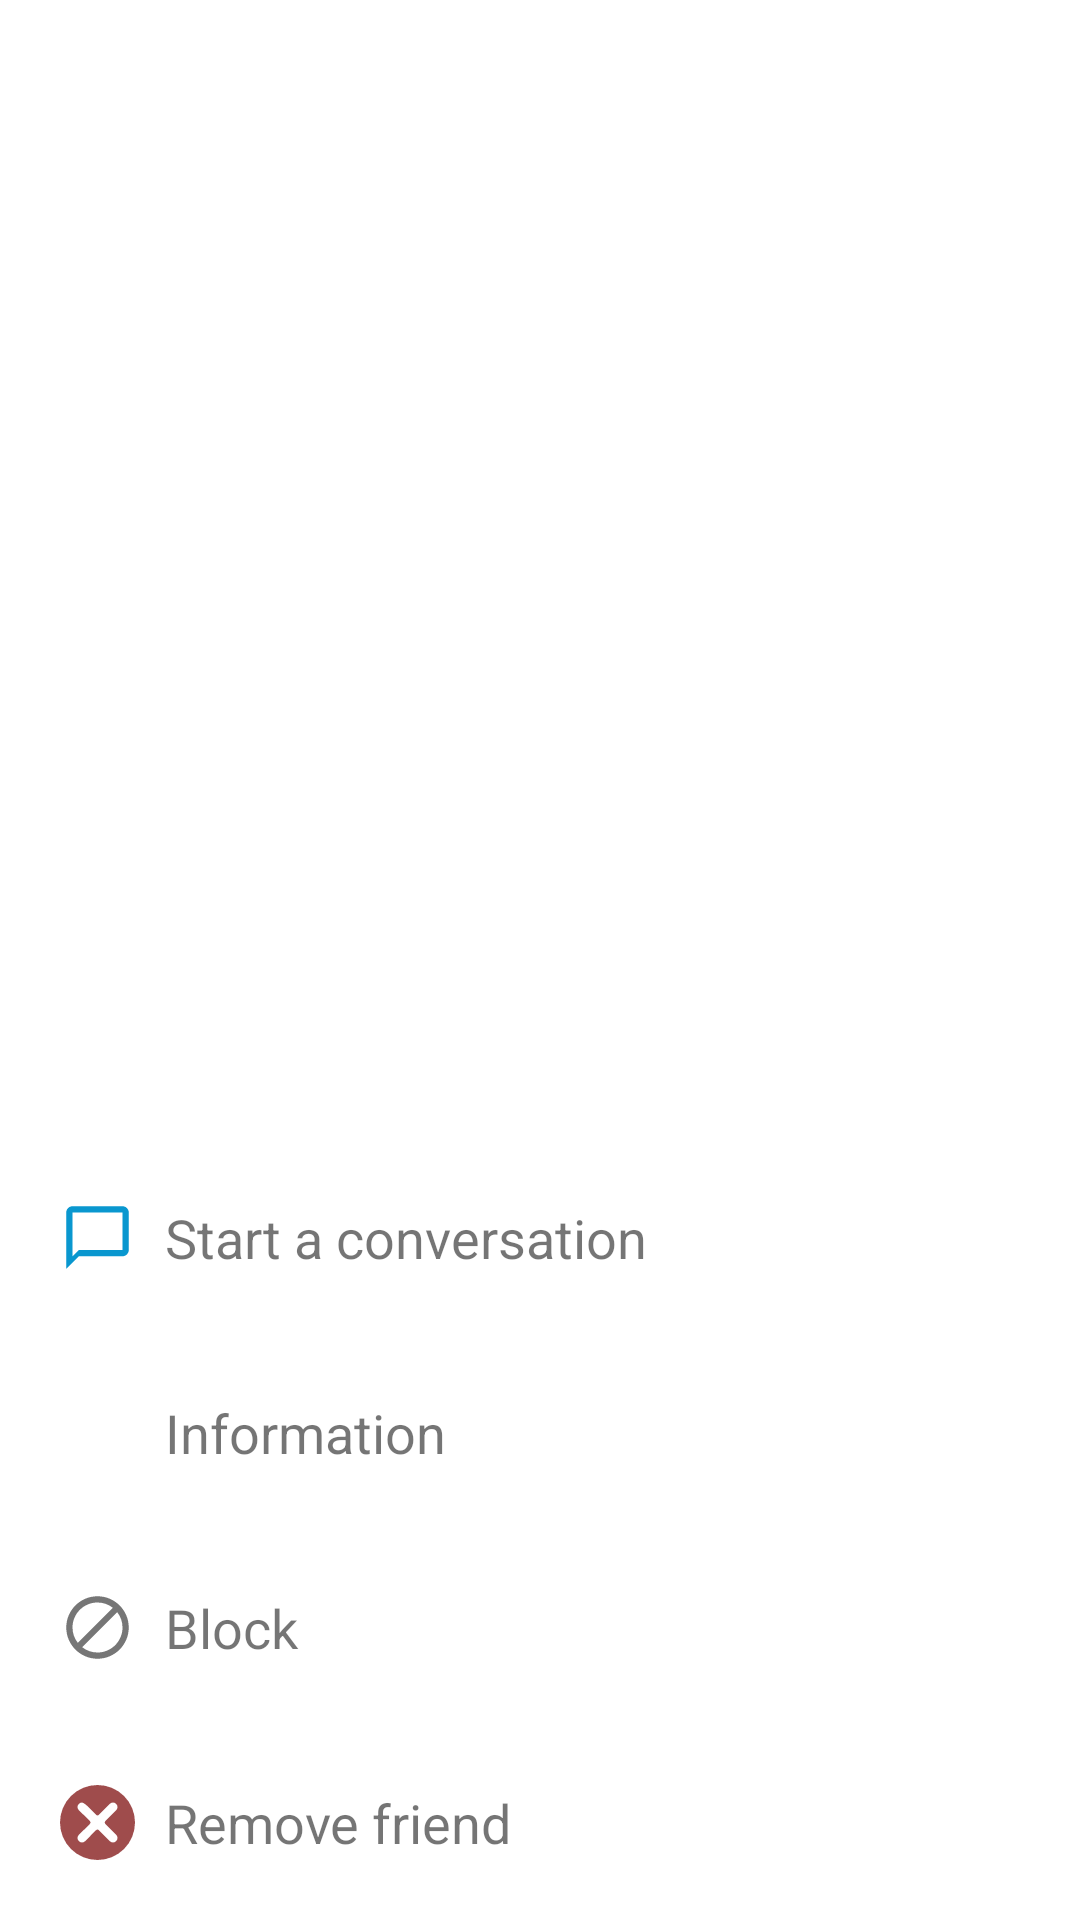

Android layout source for this screen:
<!-- AndroidManifest.xml: application theme Theme.Appchat -->
<!-- res/layout/bottom_sheet_contact_modal.xml -->
<?xml version="1.0" encoding="utf-8"?>
<androidx.coordinatorlayout.widget.CoordinatorLayout xmlns:android="http://schemas.android.com/apk/res/android"
    xmlns:tools="http://schemas.android.com/tools"
    android:layout_width="match_parent"
    android:layout_height="wrap_content"
    xmlns:app="http://schemas.android.com/apk/res-auto"
    tools:context=".ui.chat.ContactModalBottomSheet">

    <LinearLayout
        android:id="@+id/bsFriend"
        android:layout_width="match_parent"
        android:layout_height="wrap_content"
        android:orientation="vertical"
        android:paddingStart="20dp"
        android:paddingEnd="20dp"
        app:behavior_hideable="true"
        app:layout_behavior="com.google.android.material.bottomsheet.BottomSheetBehavior">


        <LinearLayout
            android:id="@+id/llChat"
            android:layout_width="match_parent"
            android:layout_height="match_parent"
            android:orientation="horizontal"
            android:paddingTop="20dp"
            android:paddingBottom="20dp">

            <ImageView
                android:id="@+id/imageView3"
                android:layout_width="25dp"
                android:layout_height="25dp"
                android:layout_weight="0"
                android:src="@drawable/ic_baseline_chat_bubble_outline_24"
                app:tint="@color/theme_color" />

            <TextView
                android:id="@+id/textView3"
                android:layout_width="wrap_content"
                android:layout_height="wrap_content"
                android:layout_gravity="center_vertical"
                android:layout_weight="1"
                android:paddingStart="10dp"
                android:text="Start a conversation"
                android:textSize="18sp" />
        </LinearLayout>
        <LinearLayout
            android:id="@+id/llViewInfo"
            android:layout_width="match_parent"
            android:layout_height="match_parent"
            android:orientation="horizontal"
            android:paddingTop="20dp"
            android:paddingBottom="20dp">

            <ImageView
                android:id="@+id/imageView4"
                android:layout_width="25dp"
                android:layout_height="25dp"
                android:layout_weight="0"
                android:src="@drawable/ic_info" />

            <TextView
                android:id="@+id/textView4"
                android:layout_width="wrap_content"
                android:layout_height="wrap_content"
                android:layout_gravity="center_vertical"
                android:layout_weight="1"
                android:paddingStart="10dp"
                android:text="Information"
                android:textSize="18sp" />
        </LinearLayout>
        <LinearLayout
            android:id="@+id/llBlock"
            android:layout_width="match_parent"
            android:layout_height="match_parent"
            android:orientation="horizontal"
            android:paddingTop="20dp"
            android:paddingBottom="20dp">

            <ImageView
                android:id="@+id/imageView5"
                android:layout_width="25dp"
                android:layout_height="25dp"
                android:layout_weight="0"
                android:src="@drawable/ic_baseline_block_24" />

            <TextView
                android:id="@+id/textView5"
                android:layout_width="wrap_content"
                android:layout_height="wrap_content"
                android:layout_gravity="center_vertical"
                android:layout_weight="1"
                android:paddingStart="10dp"
                android:text="Block"
                android:textSize="18sp" />
        </LinearLayout>

        <LinearLayout
            android:id="@+id/llUnBlock"
            android:layout_width="match_parent"
            android:layout_height="match_parent"
            android:orientation="horizontal"
            android:paddingTop="20dp"
            android:paddingBottom="20dp"
            android:visibility="gone">

            <ImageView
                android:id="@+id/imageView9"
                android:layout_width="25dp"
                android:layout_height="25dp"
                android:layout_weight="0"
                android:src="@drawable/ic_comment_alt_block_svgrepo_com" />

            <TextView
                android:id="@+id/textView9"
                android:layout_width="wrap_content"
                android:layout_height="wrap_content"
                android:layout_gravity="center_vertical"
                android:layout_weight="1"
                android:paddingStart="10dp"
                android:text="Unblock"
                android:textSize="18sp" />
        </LinearLayout>
        <LinearLayout
            android:id="@+id/llRemove"
            android:layout_width="match_parent"
            android:layout_height="match_parent"
            android:orientation="horizontal"
            android:paddingTop="20dp"
            android:paddingBottom="20dp">

            <ImageView
                android:id="@+id/imageView6"
                android:layout_width="25dp"
                android:layout_height="25dp"
                android:layout_weight="0"
                android:src="@drawable/ic_delete_remove_uncheck_svgrepo_com" />

            <TextView
                android:id="@+id/textView6"
                android:layout_width="wrap_content"
                android:layout_height="wrap_content"
                android:layout_gravity="center_vertical"
                android:layout_weight="1"
                android:paddingStart="10dp"
                android:text="Remove friend"
                android:textSize="18sp" />
        </LinearLayout>

    </LinearLayout>

</androidx.coordinatorlayout.widget.CoordinatorLayout>
<!-- resources referenced by this layout -->
<resources>
  <color name="theme_color">#0997CF</color>
  <!-- drawable ic_baseline_block_24 (drawable) -->
  <vector android:autoMirrored="true" android:height="24dp"
      android:tint="#767676" android:viewportHeight="24"
      android:viewportWidth="24" android:width="24dp" xmlns:android="http://schemas.android.com/apk/res/android">
      <path android:fillColor="@android:color/white" android:pathData="M12,2C6.48,2 2,6.48 2,12s4.48,10 10,10 10,-4.48 10,-10S17.52,2 12,2zM4,12c0,-4.42 3.58,-8 8,-8 1.85,0 3.55,0.63 4.9,1.69L5.69,16.9C4.63,15.55 4,13.85 4,12zM12,20c-1.85,0 -3.55,-0.63 -4.9,-1.69L18.31,7.1C19.37,8.45 20,10.15 20,12c0,4.42 -3.58,8 -8,8z"/>
  </vector>
  <!-- drawable ic_baseline_chat_bubble_outline_24 (drawable) -->
  <vector android:autoMirrored="true" android:height="24dp"
      android:tint="#767676" android:viewportHeight="24"
      android:viewportWidth="24" android:width="24dp" xmlns:android="http://schemas.android.com/apk/res/android">
      <path android:fillColor="@android:color/white" android:pathData="M20,2L4,2c-1.1,0 -2,0.9 -2,2v18l4,-4h14c1.1,0 2,-0.9 2,-2L22,4c0,-1.1 -0.9,-2 -2,-2zM20,16L6,16l-2,2L4,4h16v12z"/>
  </vector>
  <!-- drawable ic_comment_alt_block_svgrepo_com (drawable) -->
  <vector android:autoMirrored="true" android:height="32dp"
      android:viewportHeight="24" android:viewportWidth="24"
      android:width="32dp" xmlns:android="http://schemas.android.com/apk/res/android">
      <path android:fillColor="#FF000000" android:pathData="M19,6L15,6a1,1 0,0 0,0 2h4a1,1 0,0 1,1 1v9.72l-1.57,-1.45a1,1 0,0 0,-0.68 -0.27L9,17a1,1 0,0 1,-1 -1L8,15a1,1 0,0 0,-2 0v1a3,3 0,0 0,3 3h8.36l3,2.73A1,1 0,0 0,21 22a1.1,1.1 0,0 0,0.4 -0.08A1,1 0,0 0,22 21L22,9A3,3 0,0 0,19 6ZM10.54,10.54A5,5 0,1 0,7 12,5 5,0 0,0 10.54,10.54ZM4,7A3,3 0,0 1,7 4a3,3 0,0 1,1.28 0.3l-4,4A3,3 0,0 1,4 7ZM9.7,5.71A3,3 0,0 1,10 7,3 3,0 0,1 5.72,9.7Z"/>
  </vector>
  <!-- drawable ic_delete_remove_uncheck_svgrepo_com (drawable) -->
  <vector android:autoMirrored="true" android:height="24dp"
      android:viewportHeight="60" android:viewportWidth="60"
      android:width="24dp" xmlns:android="http://schemas.android.com/apk/res/android">
      <path android:fillColor="#9f4c4c" android:fillType="evenOdd" android:pathData="M30,60a30,30 0,1 1,30 -30A30,30 0,0 1,30 60ZM45,39.953A3.408,3.408 0,0 1,45 44.77l-0.221,0.22a3.42,3.42 0,0 1,-4.833 0l-8.764,-8.755a1.71,1.71 0,0 0,-2.417 0l-8.741,8.747a3.419,3.419 0,0 1,-4.836 0l-0.194,-0.193a3.408,3.408 0,0 1,0.017 -4.842l8.834,-8.735a1.7,1.7 0,0 0,0 -2.43l-8.831,-8.725a3.409,3.409 0,0 1,-0.018 -4.844l0.193,-0.193a3.413,3.413 0,0 1,2.418 -1c0.944,0 3.255,1.835 3.872,2.455l7.286,7.287a1.708,1.708 0,0 0,2.417 0l8.764,-8.748a3.419,3.419 0,0 1,4.832 0L45,15.243a3.408,3.408 0,0 1,0 4.818l-8.727,8.737a1.7,1.7 0,0 0,0 2.407Z"/>
  </vector>
  <style name="Theme.Appchat" parent="Theme.MaterialComponents.DayNight.DarkActionBar">
          
          <item name="colorPrimary">@color/purple_500</item>
          <item name="colorPrimaryVariant">@color/purple_700</item>
          <item name="colorOnPrimary">@color/white</item>
          
          <item name="colorSecondary">@color/teal_200</item>
          <item name="colorSecondaryVariant">@color/teal_700</item>
          <item name="colorOnSecondary">@color/black</item>
          
          <item name="android:statusBarColor" tools:targetApi="l">?attr/colorPrimaryVariant</item>
          
      </style>
  <color name="purple_500">#FF6200EE</color>
  <color name="purple_700">#FF3700B3</color>
  <color name="white">#FFFFFFFF</color>
  <color name="teal_200">#FF03DAC5</color>
  <color name="teal_700">#FF018786</color>
  <color name="black">#FF000000</color>
</resources>
